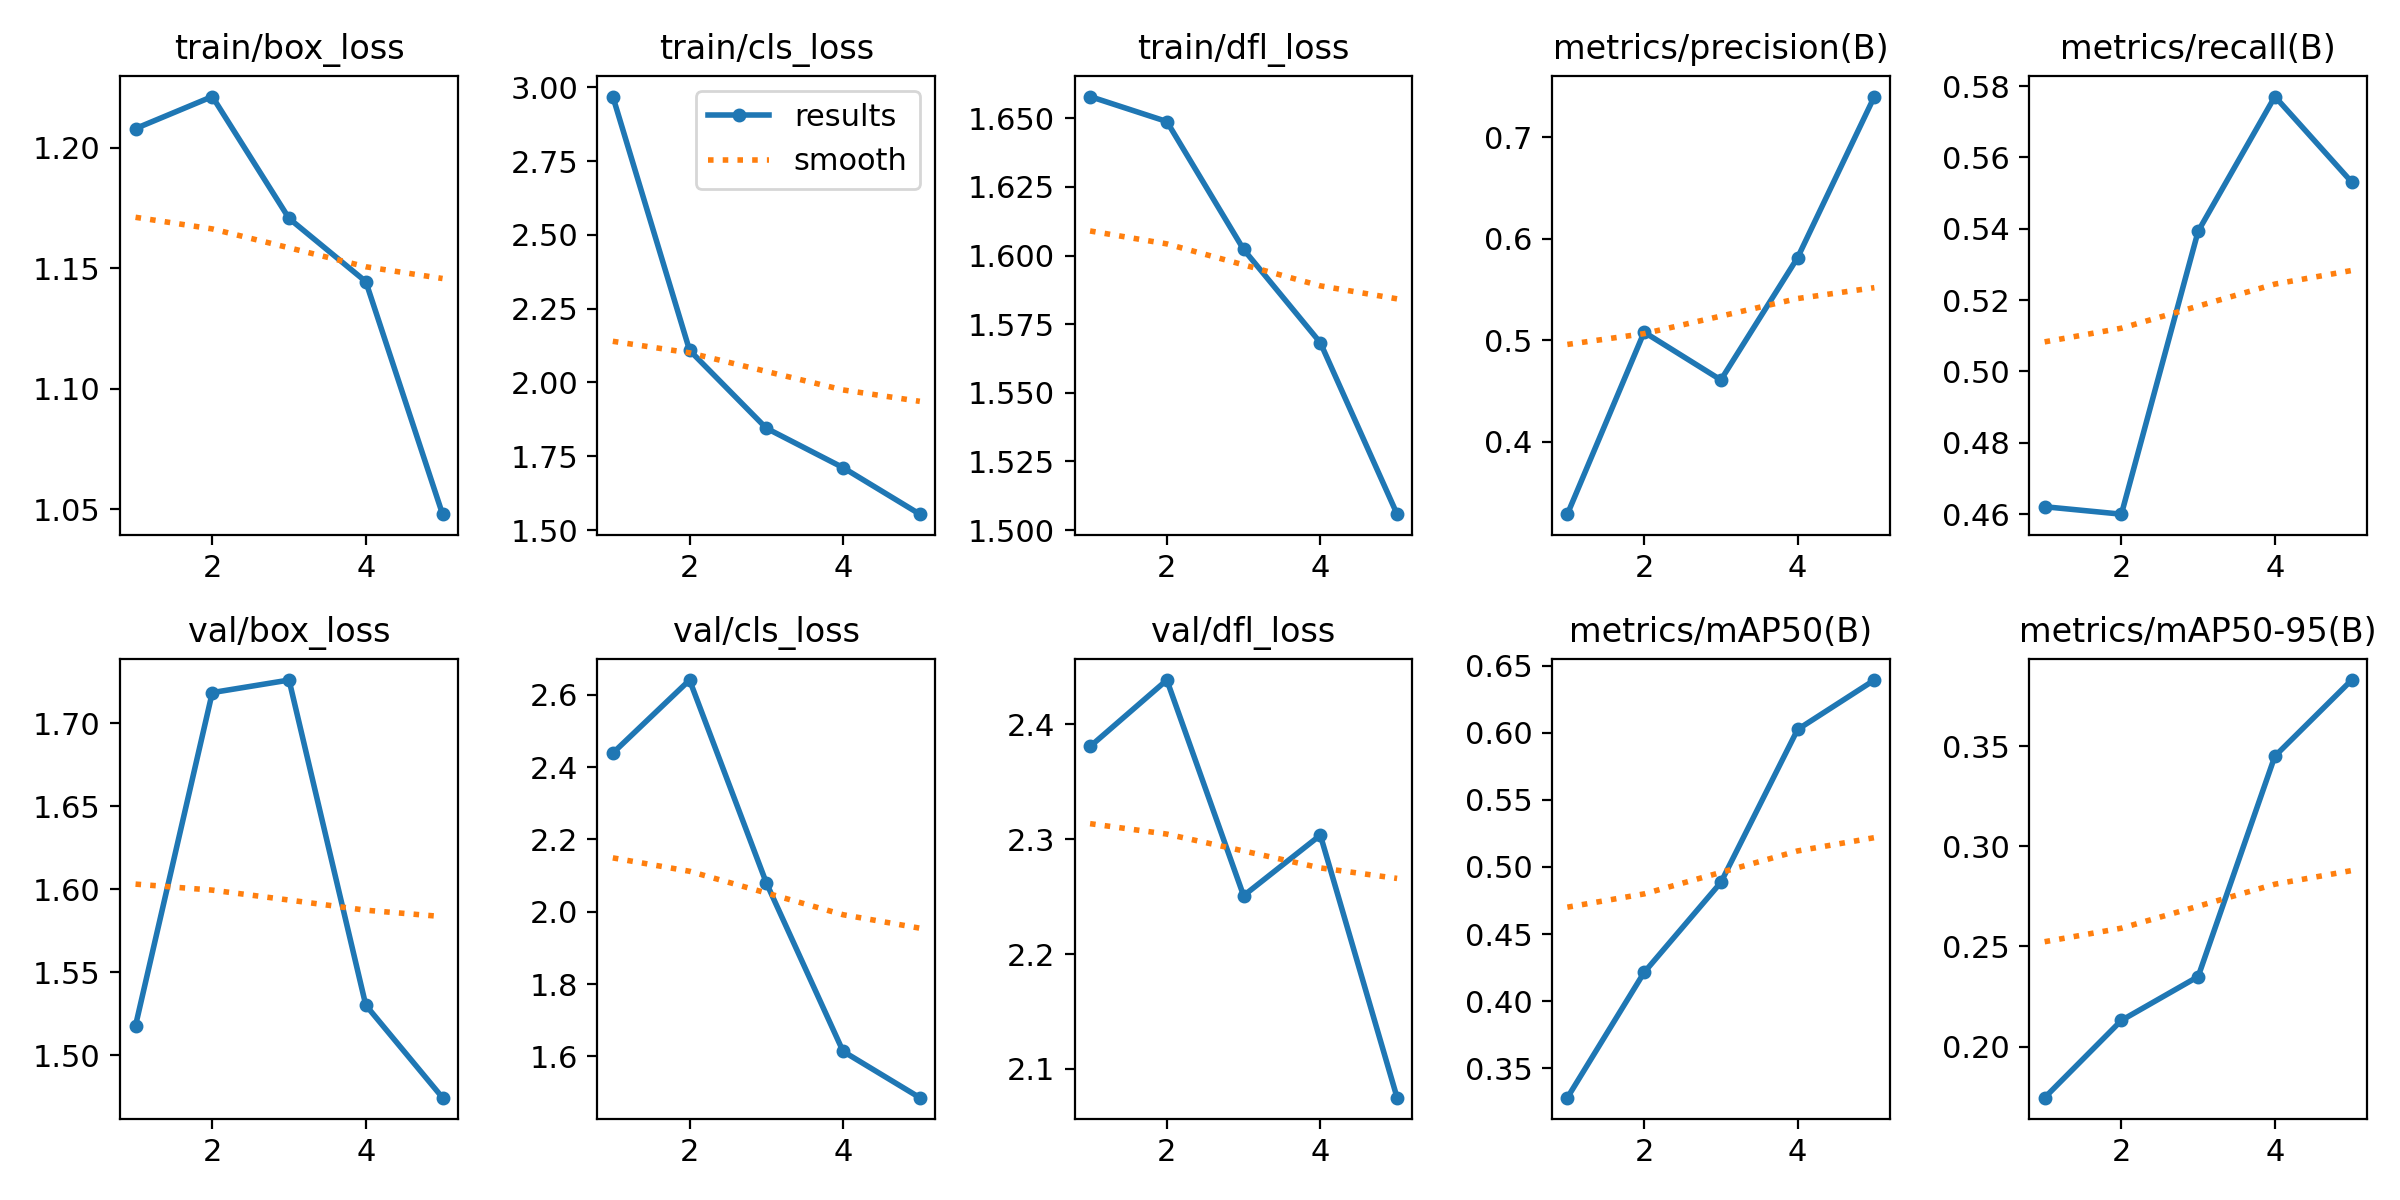

The table this chart was drawn from, first rows:
epoch, time, train/box_loss, train/cls_loss, train/dfl_loss, metrics/precision(B), metrics/recall(B), metrics/mAP50(B), metrics/mAP50-95(B), val/box_loss, val/cls_loss, val/dfl_loss, lr/pg0, lr/pg1, lr/pg2
1, 29.3, 1.208, 2.968, 1.658, 0.3284, 0.4621, 0.328, 0.1745, 1.518, 2.439, 2.381, 0.0003672, 0.0003672, 0.0003672
2, 56.36, 1.221, 2.109, 1.649, 0.5079, 0.46, 0.4214, 0.2131, 1.719, 2.641, 2.439, 0.0005915, 0.0005915, 0.0005915
3, 81.42, 1.171, 1.845, 1.602, 0.4607, 0.5393, 0.4885, 0.2349, 1.726, 2.08, 2.251, 0.0006692, 0.0006692, 0.0006692
4, 108.6, 1.145, 1.712, 1.568, 0.5813, 0.577, 0.6025, 0.345, 1.53, 1.614, 2.304, 0.0004511, 0.0004511, 0.0004511
5, 133.7, 1.048, 1.554, 1.506, 0.7401, 0.5531, 0.6394, 0.383, 1.474, 1.486, 2.075, 0.0002311, 0.0002311, 0.0002311
